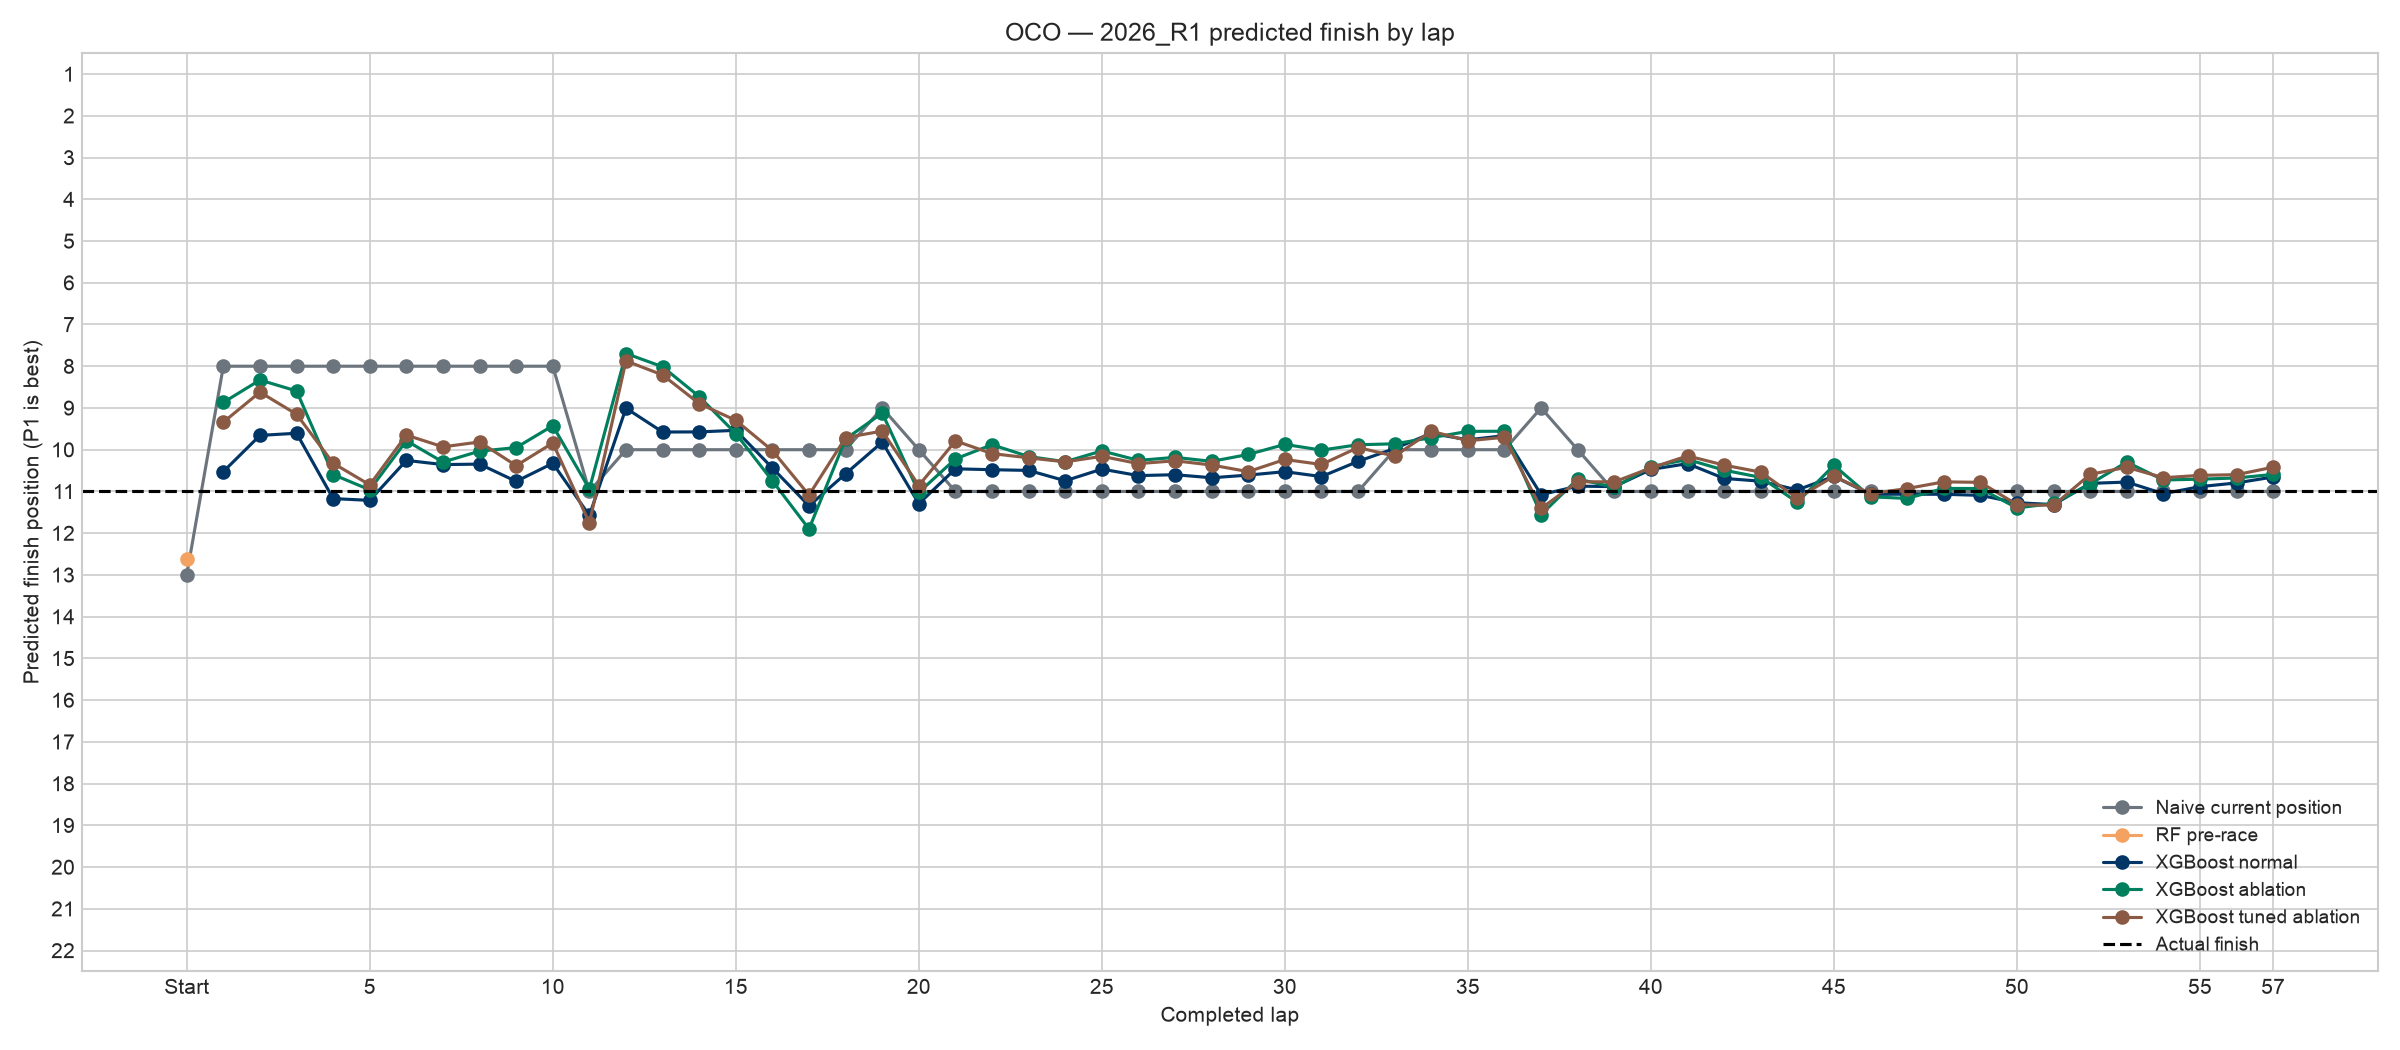

Source data for this figure (header and first rows):
lap_number, Actual finish, Naive current position, RF pre-race, XGB normal, XGB ablation, XGB tuned, XGB tuned ablation, Residual fixed, Residual fixed (no current), Residual tuned, Residual tuned (no current)
0, 11.0, 13.0, 12.62, , , , , , , , 
1, 11.0, 8.0, , 10.52, 8.868, 10.54, 9.34, 10.67, 10.54, 10.13, 9.535
2, 11.0, 8.0, , 9.658, 8.331, 9.863, 8.621, 9.932, 9.32, 9.633, 8.632
3, 11.0, 8.0, , 9.606, 8.593, 9.955, 9.15, 10.07, 8.957, 10.09, 8.418
4, 11.0, 8.0, , 11.17, 10.6, 11, 10.32, 10.97, 10.33, 10.96, 9.597
5, 11.0, 8.0, , 11.21, 10.96, 11.36, 10.84, 11.35, 11.14, 10.73, 11
6, 11.0, 8.0, , 10.26, 9.786, 10.52, 9.65, 10.73, 10.8, 9.986, 10.25
7, 11.0, 8.0, , 10.36, 10.3, 10.65, 9.932, 10.76, 10.82, 9.908, 10.5
8, 11.0, 8.0, , 10.35, 10.03, 10.56, 9.815, 10.15, 10.63, 9.662, 10.04
9, 11.0, 8.0, , 10.76, 9.95, 10.87, 10.38, 10.75, 11.17, 10.03, 11
10, 11.0, 8.0, , 10.33, 9.425, 10.47, 9.84, 10.28, 10.61, 9.526, 10.32
11, 11.0, 11.0, , 11.58, 10.94, 11.89, 11.75, 12.34, 11.36, 12.22, 11.05
12, 11.0, 10.0, , 9.006, 7.695, 8.959, 7.872, 9.565, 8.03, 9.304, 7.913
13, 11.0, 10.0, , 9.577, 8.013, 9.485, 8.209, 9.935, 8.781, 9.637, 9.063
14, 11.0, 10.0, , 9.574, 8.727, 9.629, 8.896, 8.669, 8.636, 8.624, 8.66
15, 11.0, 10.0, , 9.536, 9.615, 9.788, 9.298, 10.14, 9.186, 9.861, 9.372
16, 11.0, 10.0, , 10.44, 10.75, 10.48, 10.02, 10.01, 9.472, 9.819, 9.342
17, 11.0, 10.0, , 11.35, 11.9, 11.43, 11.09, 10.66, 10.07, 10.76, 9.699
18, 11.0, 10.0, , 10.58, 9.743, 10.53, 9.711, 10.31, 9.108, 10.32, 8.085
19, 11.0, 9.0, , 9.819, 9.123, 10.12, 9.554, 9.238, 8.629, 8.656, 8.052
20, 11.0, 10.0, , 11.29, 11.02, 11.42, 10.86, 10.75, 10.9, 10.82, 10.17
21, 11.0, 11.0, , 10.46, 10.22, 10.75, 9.789, 10.87, 10.31, 10.43, 9.91
22, 11.0, 11.0, , 10.48, 9.881, 10.82, 10.09, 10.57, 9.843, 10.6, 9.444
23, 11.0, 11.0, , 10.5, 10.16, 10.89, 10.2, 10.6, 9.98, 10.58, 9.842
24, 11.0, 11.0, , 10.75, 10.29, 10.98, 10.29, 10.66, 10.09, 10.72, 9.931
25, 11.0, 11.0, , 10.46, 10.03, 10.77, 10.16, 10.62, 9.785, 10.51, 9.46
26, 11.0, 11.0, , 10.62, 10.26, 10.91, 10.33, 10.76, 9.973, 10.71, 9.53
27, 11.0, 11.0, , 10.6, 10.18, 10.88, 10.27, 10.81, 10.12, 10.83, 9.683
28, 11.0, 11.0, , 10.67, 10.28, 11.01, 10.37, 10.77, 10.19, 10.68, 9.665
29, 11.0, 11.0, , 10.61, 10.11, 11.01, 10.53, 10.44, 10.07, 10.18, 9.503
30, 11.0, 11.0, , 10.53, 9.873, 10.81, 10.23, 10.62, 10.23, 10.56, 9.657
31, 11.0, 11.0, , 10.64, 10.01, 10.85, 10.35, 10.6, 10.25, 10.57, 9.715
32, 11.0, 11.0, , 10.28, 9.881, 10.77, 9.948, 10.49, 9.956, 10.35, 9.799
33, 11.0, 10.0, , 9.971, 9.86, 10.21, 10.15, 10.09, 9.985, 10.07, 9.836
34, 11.0, 10.0, , 9.609, 9.712, 10.04, 9.556, 9.449, 9.817, 9.128, 9.677
35, 11.0, 10.0, , 9.764, 9.561, 9.999, 9.786, 10.15, 10.04, 10.29, 10.05
36, 11.0, 10.0, , 9.663, 9.558, 10.12, 9.702, 9.707, 9.575, 9.736, 9.726
37, 11.0, 9.0, , 11.08, 11.55, 10.98, 11.41, 10.54, 10.46, 10.81, 10.78
38, 11.0, 10.0, , 10.87, 10.7, 11.2, 10.77, 10.47, 10.72, 10.47, 10.54
39, 11.0, 11.0, , 10.88, 10.9, 11.2, 10.77, 11.01, 10.34, 11, 9.981
40, 11.0, 11.0, , 10.47, 10.41, 10.91, 10.44, 10.39, 9.782, 10.35, 9.742
41, 11.0, 11.0, , 10.33, 10.23, 10.77, 10.15, 10.34, 9.662, 10.35, 9.694
42, 11.0, 11.0, , 10.69, 10.49, 10.82, 10.37, 10.59, 9.929, 10.65, 9.748
43, 11.0, 11.0, , 10.75, 10.66, 10.98, 10.54, 10.97, 10.06, 11.07, 9.954
44, 11.0, 11.0, , 10.96, 11.26, 11.3, 11.16, 11.15, 10.29, 11.24, 10.13
45, 11.0, 11.0, , 10.64, 10.37, 11.06, 10.64, 10.7, 9.833, 10.73, 9.688
46, 11.0, 11.0, , 11.07, 11.13, 11.4, 11.05, 10.92, 10.14, 10.89, 10.15
47, 11.0, 11.0, , 11.07, 11.17, 11.36, 10.93, 10.93, 10.22, 10.88, 10.21
48, 11.0, 11.0, , 11.07, 10.93, 11.19, 10.77, 11.15, 10.2, 11.16, 10.19
49, 11.0, 11.0, , 11.09, 10.93, 11.22, 10.78, 11.22, 10.23, 11.2, 10.22
50, 11.0, 11.0, , 11.27, 11.4, 11.68, 11.32, 11.07, 10.54, 11.16, 10.45
51, 11.0, 11.0, , 11.32, 11.29, 11.6, 11.33, 11.06, 10.59, 11.23, 10.42
52, 11.0, 11.0, , 10.81, 10.82, 11.05, 10.59, 10.72, 10.32, 10.82, 10.22
53, 11.0, 11.0, , 10.78, 10.3, 10.88, 10.42, 10.57, 10.14, 10.48, 10.1
54, 11.0, 11.0, , 11.05, 10.73, 11.19, 10.67, 11.17, 10.25, 10.97, 10.31
55, 11.0, 11.0, , 10.89, 10.71, 11.12, 10.62, 10.82, 10.28, 10.72, 10.31
56, 11.0, 11.0, , 10.8, 10.68, 11.02, 10.6, 10.9, 10.26, 10.72, 10.35
57, 11.0, 11.0, , 10.65, 10.59, 10.9, 10.42, 10.7, 10.3, 10.56, 10.21
